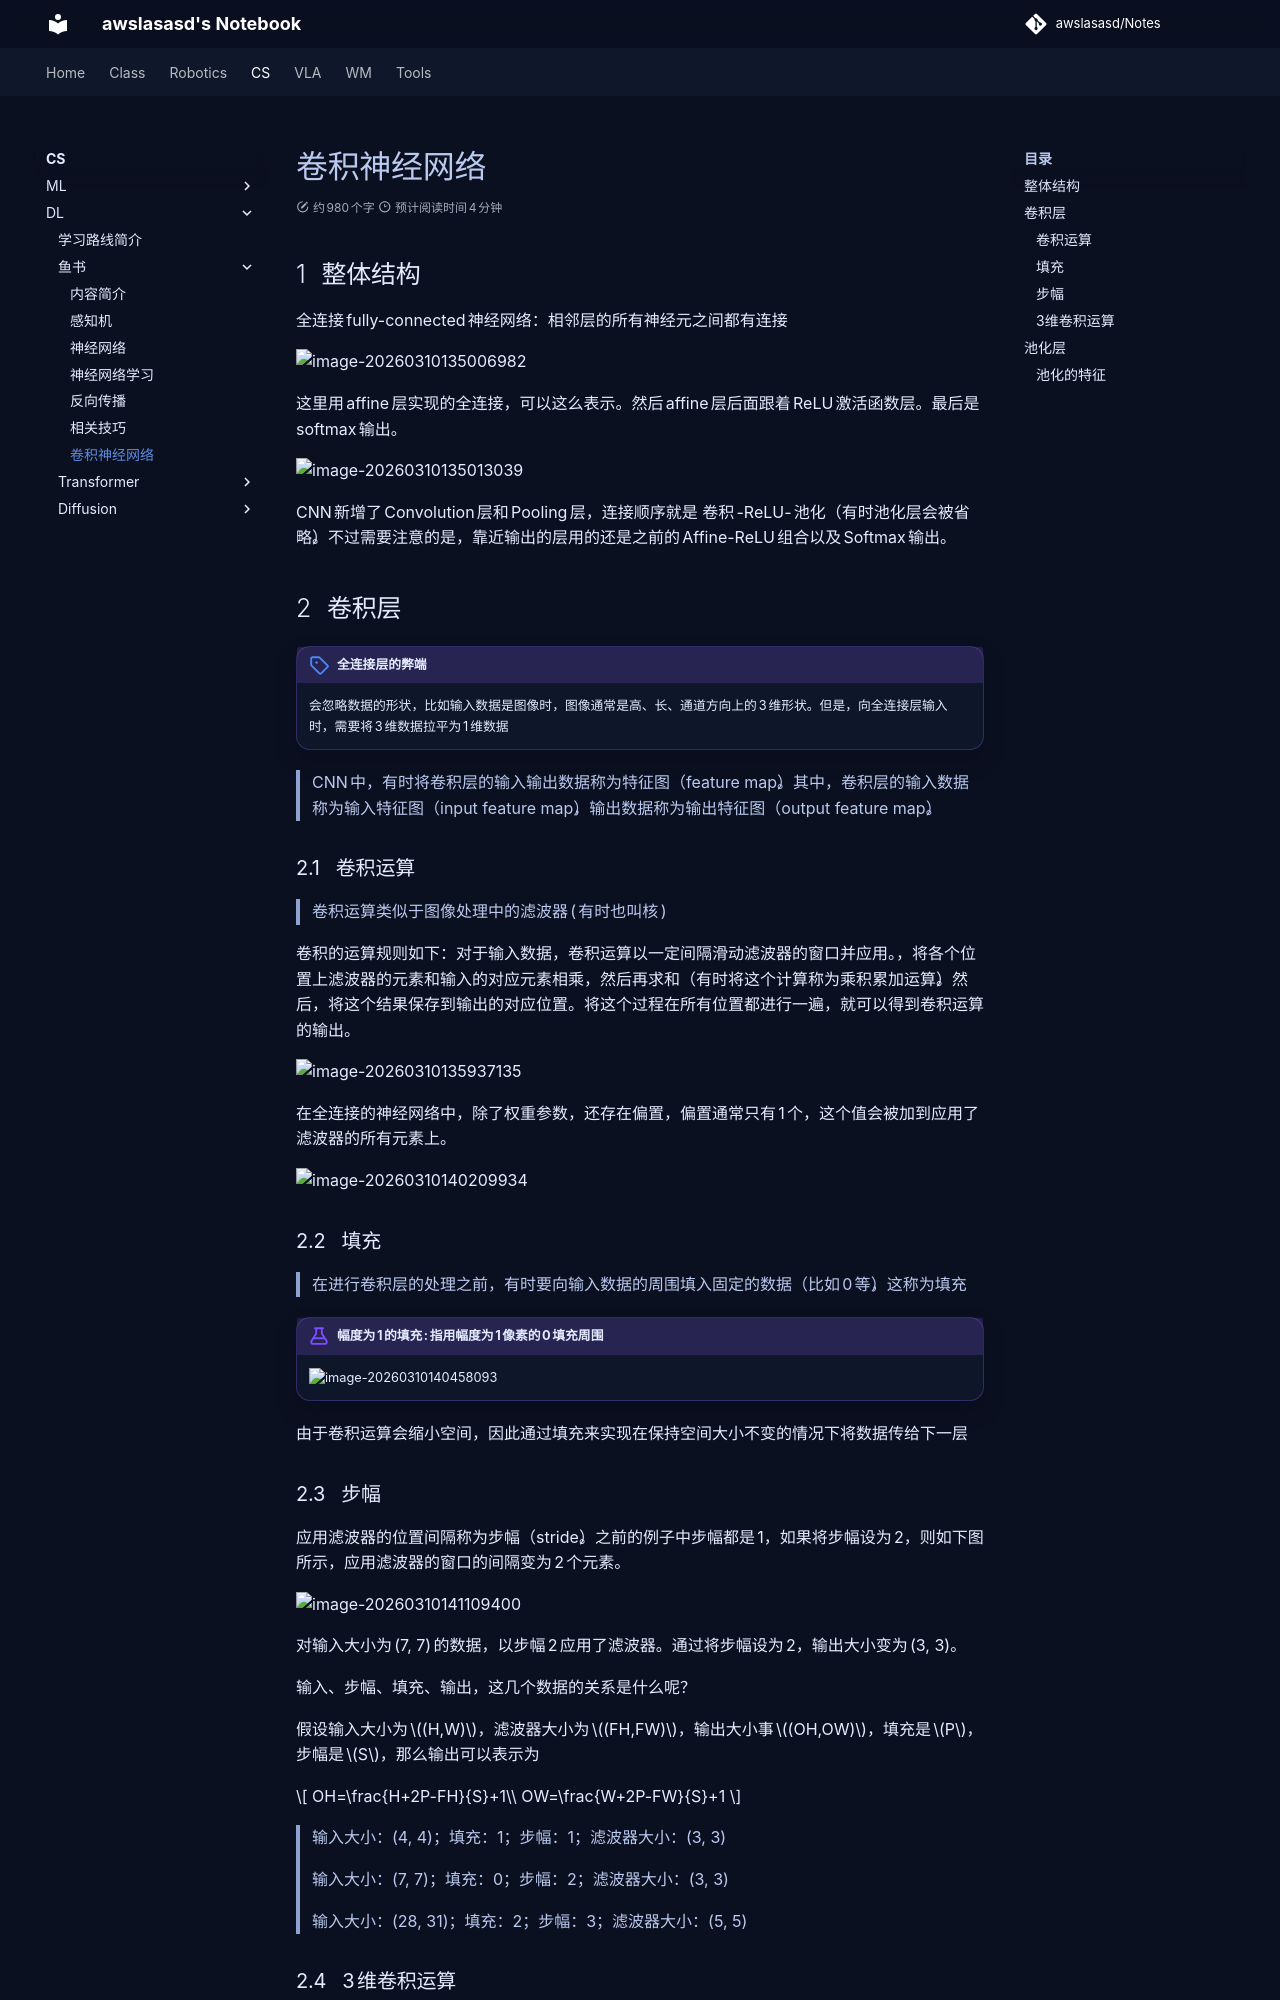

repository: awslasasd/awslasasd.github.io · page: CS/DL/FishBook/C_D02_FB06.Convolutional_Neural_Network/index.html · generator: mkdocs

# 卷积神经网络

## 整体结构

全连接fully-connected神经网络：相邻层的所有神经元之间都有连接

![image-20260310135006982](https://zyysite.oss-cn-hangzhou.aliyuncs.com/202603101350028.png)

这里用affine层实现的全连接，可以这么表示。然后affine层后面跟着ReLU激活函数层。最后是softmax输出。

![image-20260310135013039](https://zyysite.oss-cn-hangzhou.aliyuncs.com/202603101350069.png)

CNN新增了Convolution层和Pooling层，连接顺序就是 卷积-ReLU-池化（有时池化层会被省略）。不过需要注意的是，靠近输出的层用的还是之前的Affine-ReLU组合以及Softmax输出。

## 卷积层

!!! note "全连接层的弊端"
    会忽略数据的形状，比如输入数据是图像时，图像通常是高、长、通道方向上的3维形状。但是，向全连接层输入时，需要将3维数据拉平为1维数据

> CNN 中，有时将卷积层的输入输出数据称为特征图（feature map）。其中，卷积层的输入数据称为输入特征图（input feature map），输出数据称为输出特征图（output feature map）。

### 卷积运算

> 卷积运算类似于图像处理中的滤波器(有时也叫核)

卷积的运算规则如下：对于输入数据，卷积运算以一定间隔滑动滤波器的窗口并应用。，将各个位置上滤波器的元素和输入的对应元素相乘，然后再求和（有时将这个计算称为乘积累加运算）。然后，将这个结果保存到输出的对应位置。将这个过程在所有位置都进行一遍，就可以得到卷积运算的输出。



![image-20260310135937135](https://zyysite.oss-cn-hangzhou.aliyuncs.com/202603101359201.png)

在全连接的神经网络中，除了权重参数，还存在偏置，偏置通常只有1个，这个值会被加到应用了滤波器的所有元素上。

![image-20260310140209934](https://zyysite.oss-cn-hangzhou.aliyuncs.com/202603101402960.png)

### 填充

> 在进行卷积层的处理之前，有时要向输入数据的周围填入固定的数据（比如0等），这称为填充

!!! example "幅度为1的填充:指用幅度为1像素的0填充周围"
    ![image-20260310140458093](https://zyysite.oss-cn-hangzhou.aliyuncs.com/202603101404124.png)

由于卷积运算会缩小空间，因此通过填充来实现在保持空间大小不变的情况下将数据传给下一层
